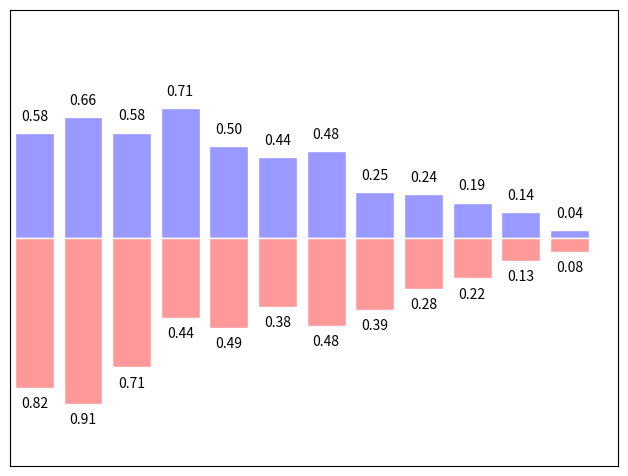

Write Python code to recreate this figure.
import numpy as np
import matplotlib.pyplot as plt

n = 12
X = np.arange(n)
Y1 = (1 - X / float(n)) * np.random.uniform(0.5, 1.0, n)
Y2 = (1 - X / float(n)) * np.random.uniform(0.5, 1.0, n)

plt.axes([0.025, 0.025, 0.95, 0.95])
plt.bar(X, +Y1, facecolor='#9999ff', edgecolor='white')
plt.bar(X, -Y2, facecolor='#ff9999', edgecolor='white')

for x, y in zip(X, Y1):
    plt.text(x, y + 0.05, '%.2f' % y, ha='center', va='bottom')

for x, y in zip(X, Y2):
    plt.text(x, -y - 0.05, '%.2f' % y, ha='center', va='top')

plt.xlim(-.5, n), plt.xticks([])
plt.ylim(-1.25, +1.25), plt.yticks([])

# savefig('../figures/bar_ex.png', dpi=48)
plt.show()
